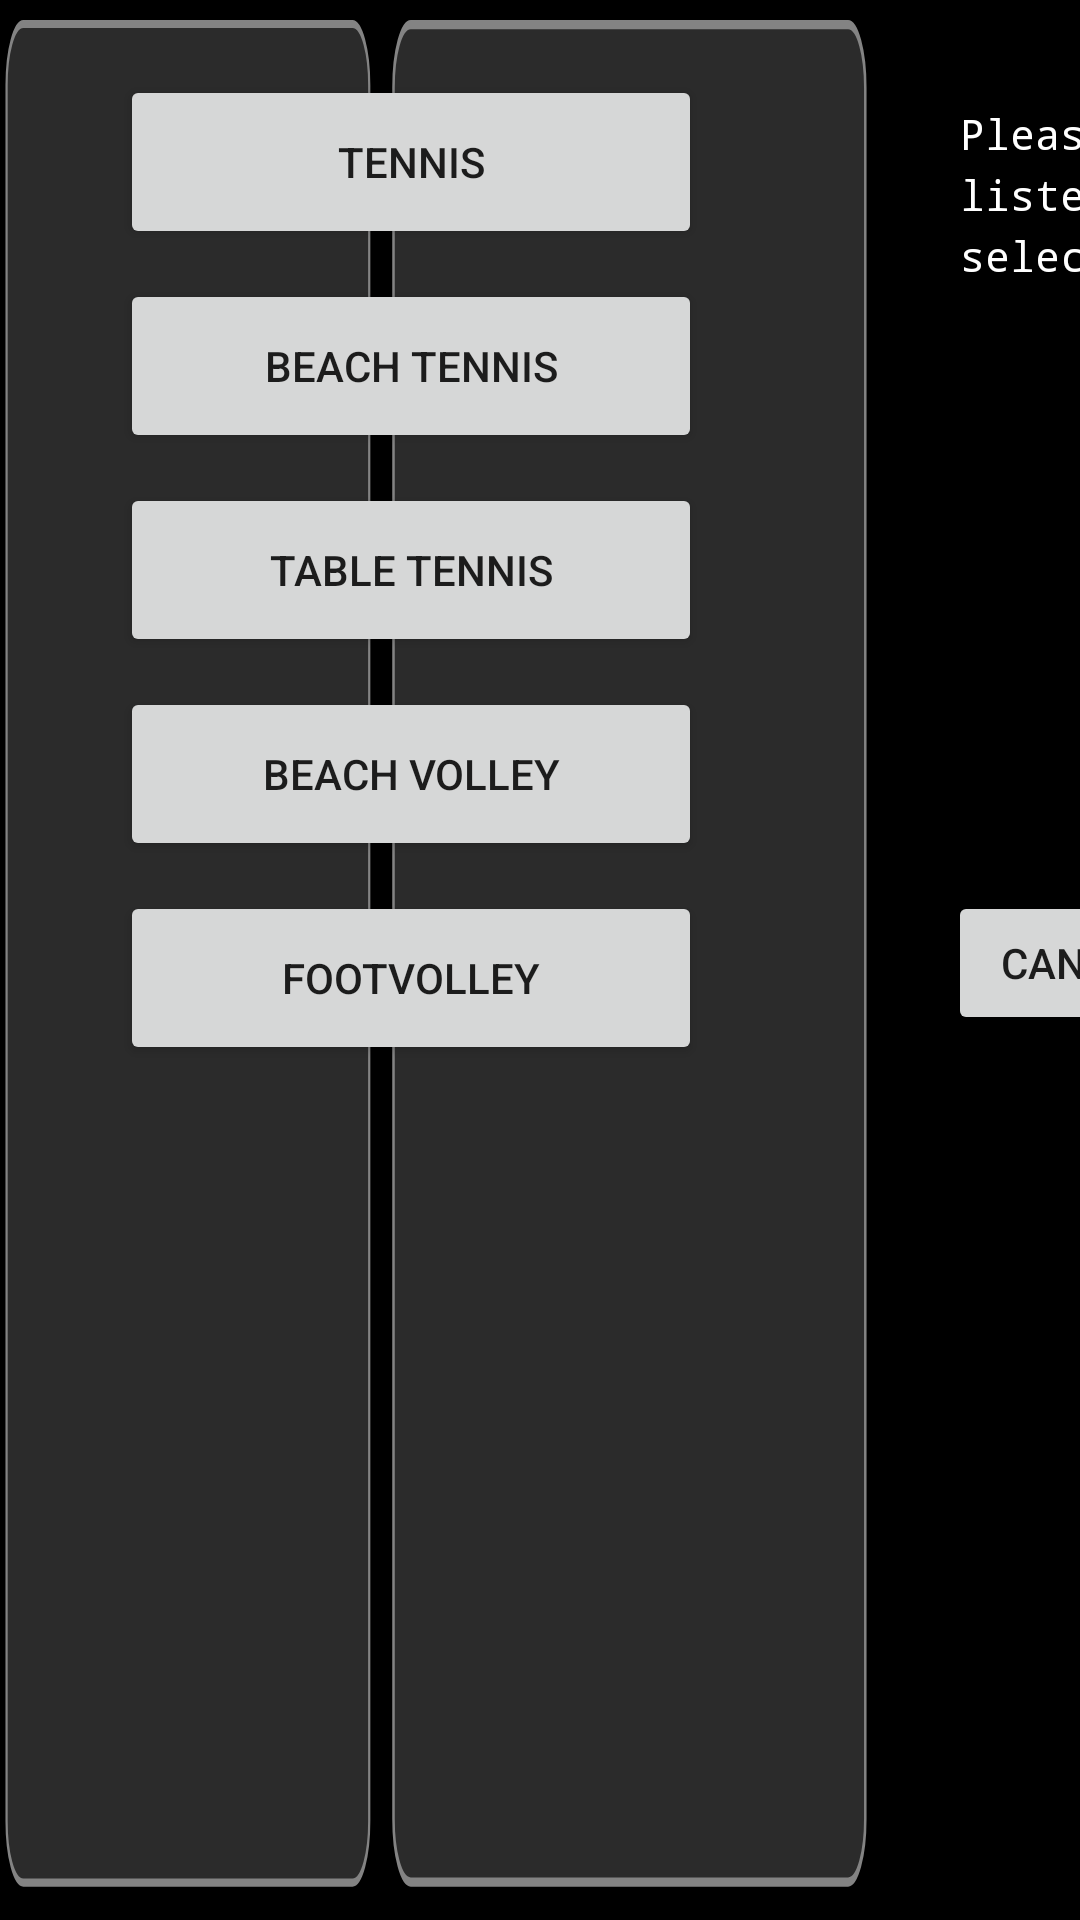

Layout XML and referenced resources for this Android screen:
<!-- AndroidManifest.xml: activity theme Theme.PlacarTenis1.NoActionBar -->
<!-- res/layout/activity_options.xml -->
<?xml version="1.0" encoding="utf-8"?>
<android.support.constraint.ConstraintLayout xmlns:android="http://schemas.android.com/apk/res/android"
    xmlns:app="http://schemas.android.com/apk/res-auto"
    xmlns:tools="http://schemas.android.com/tools"
    android:layout_width="match_parent"
    android:layout_height="match_parent"
    android:background="@drawable/background1"
    android:clickable="false"
    android:visibility="visible"
    tools:context=".GameSettings">


    <Button
        android:id="@+id/bt_tabletennis"
        android:layout_width="194dp"
        android:layout_height="58dp"
        android:layout_marginTop="10dp"
        android:text="Table Tennis"
        app:layout_constraintStart_toStartOf="@+id/bt_tennis"
        app:layout_constraintTop_toBottomOf="@+id/bt_beachtennis" />

    <Button
        android:id="@+id/bt_footvolley"
        android:layout_width="194dp"
        android:layout_height="58dp"
        android:layout_marginTop="10dp"
        android:text="FootVolley"
        app:layout_constraintStart_toStartOf="@+id/bt_tennis"
        app:layout_constraintTop_toBottomOf="@+id/bt_beachvolleyball" />

    <Button
        android:id="@+id/bt_beachvolleyball"
        android:layout_width="194dp"
        android:layout_height="58dp"
        android:layout_marginTop="10dp"
        android:text="Beach Volley"
        app:layout_constraintStart_toStartOf="@+id/bt_tennis"
        app:layout_constraintTop_toBottomOf="@+id/bt_tabletennis" />

    <Button
        android:id="@+id/bt_beachtennis"
        android:layout_width="194dp"
        android:layout_height="58dp"
        android:layout_marginTop="10dp"
        android:text="Beach Tennis"
        app:layout_constraintStart_toStartOf="@+id/bt_tennis"
        app:layout_constraintTop_toBottomOf="@+id/bt_tennis" />

    <Button
        android:id="@+id/bt_tennis"
        android:layout_width="194dp"
        android:layout_height="58dp"
        android:layout_marginStart="40dp"
        android:layout_marginTop="25dp"
        android:text="Tennis"
        app:layout_constraintStart_toStartOf="parent"
        app:layout_constraintTop_toTopOf="parent" />

    <EditText
        android:id="@+id/em_message"
        android:layout_width="332dp"
        android:layout_height="242dp"
        android:layout_marginStart="82dp"
        android:clickable="false"
        android:editable="false"
        android:ems="10"
        android:focusable="false"
        android:fontFamily="monospace"
        android:gravity="start|top"
        android:inputType="textMultiLine"
        android:lineSpacingExtra="4sp"
        android:text="Please select one of the options listed aside and click 'Ok' to confirm selection or 'Cancel' to return."
        android:textColor="@color/white"
        android:textSize="14sp"
        app:layout_constraintStart_toEndOf="@+id/bt_tennis"
        app:layout_constraintTop_toTopOf="@+id/bt_tennis" />

    <Button
        android:id="@+id/bt_cancel"
        android:layout_width="wrap_content"
        android:layout_height="wrap_content"
        android:layout_marginTop="30dp"
        android:text="Cancel"
        app:layout_constraintStart_toStartOf="@+id/em_message"
        app:layout_constraintTop_toBottomOf="@+id/em_message" />

    <Button
        android:id="@+id/bt_ok"
        android:layout_width="wrap_content"
        android:layout_height="wrap_content"
        android:layout_marginStart="12dp"
        android:text="OK"
        app:layout_constraintStart_toEndOf="@+id/bt_cancel"
        app:layout_constraintTop_toTopOf="@+id/bt_cancel" />

    <Button
        android:id="@+id/bt_tweaks"
        android:layout_width="wrap_content"
        android:layout_height="wrap_content"
        android:layout_marginStart="12dp"
        android:text="Tweaks"
        app:layout_constraintStart_toEndOf="@+id/bt_ok"
        app:layout_constraintTop_toTopOf="@+id/bt_cancel" />

</android.support.constraint.ConstraintLayout>
<!-- resources referenced by this layout -->
<resources>
  <!-- drawable background1 (drawable) -->
  <vector xmlns:android="http://schemas.android.com/apk/res/android"
      android:width="2960dp"
      android:height="1440dp"
      android:viewportWidth="783.17"
      android:viewportHeight="381">
    <path
        android:pathData="M0,0h783.17v381h-783.17z"
        android:strokeLineJoin="round"
        android:strokeWidth="0"
        android:fillColor="#000000"
        android:strokeColor="#000000"
        android:strokeLineCap="round"/>
    <path
        android:pathData="M16.94,4.77L255.58,4.77A12.17,12.17 0,0 1,267.75 16.94L267.75,361.41A12.17,12.17 0,0 1,255.58 373.58L16.94,373.58A12.17,12.17 0,0 1,4.77 361.41L4.77,16.94A12.17,12.17 0,0 1,16.94 4.77z"
        android:strokeLineJoin="round"
        android:strokeWidth="1.61062"
        android:fillColor="#363636"
        android:strokeColor="#838383"
        android:fillAlpha="0.8018894"
        android:strokeLineCap="round"/>
    <path
        android:pathData="M297.85,4.89L614.96,4.89A12.51,12.51 0,0 1,627.47 17.4L627.47,360.96A12.51,12.51 0,0 1,614.96 373.47L297.85,373.47A12.51,12.51 0,0 1,285.35 360.96L285.35,17.4A12.51,12.51 0,0 1,297.85 4.89z"
        android:strokeLineJoin="round"
        android:strokeWidth="1.83651"
        android:fillColor="#363636"
        android:strokeColor="#838383"
        android:fillAlpha="0.79692423"
        android:strokeLineCap="round"/>
  </vector>
  <style name="Theme.PlacarTenis1.NoActionBar">
          <item name="windowActionBar">false</item>
          <item name="windowNoTitle">true</item>
      </style>
  <!-- not gathered from this repository: default colours our renderer supplied (Android Studio template values) -->
  <color name="white">#FFFFFFFF</color>
</resources>
